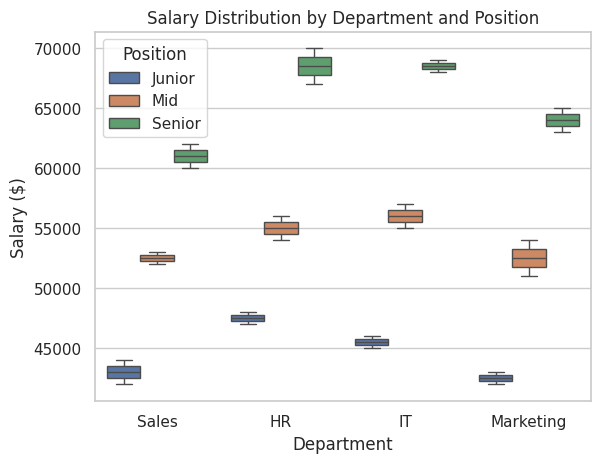

Write Python code to recreate this figure.
import matplotlib.pyplot as plt
import seaborn as sns
import pandas as pd

# Creating a larger sample dataset
data = pd.DataFrame({
    'Department': ['Sales', 'Sales', 'Sales', 'HR', 'HR', 'HR', 'IT', 'IT', 'IT', 'Marketing', 'Marketing', 'Marketing'] * 2,
    'Position': ['Junior', 'Mid', 'Senior', 'Junior', 'Mid', 'Senior', 'Junior', 'Mid', 'Senior', 'Junior', 'Mid', 'Senior'] * 2,
    'Salary': [42000, 52000, 62000, 48000, 54000, 67000, 45000, 55000, 68000, 43000, 51000, 63000,
               44000, 53000, 60000, 47000, 56000, 70000, 46000, 57000, 69000, 42000, 54000, 65000]
})

# Grouped Boxplot
sns.set(style="whitegrid")
sns.boxplot(x='Department', y='Salary', hue='Position', data=data)
plt.title('Salary Distribution by Department and Position')
plt.xlabel('Department')
plt.ylabel('Salary ($)')
plt.show()
